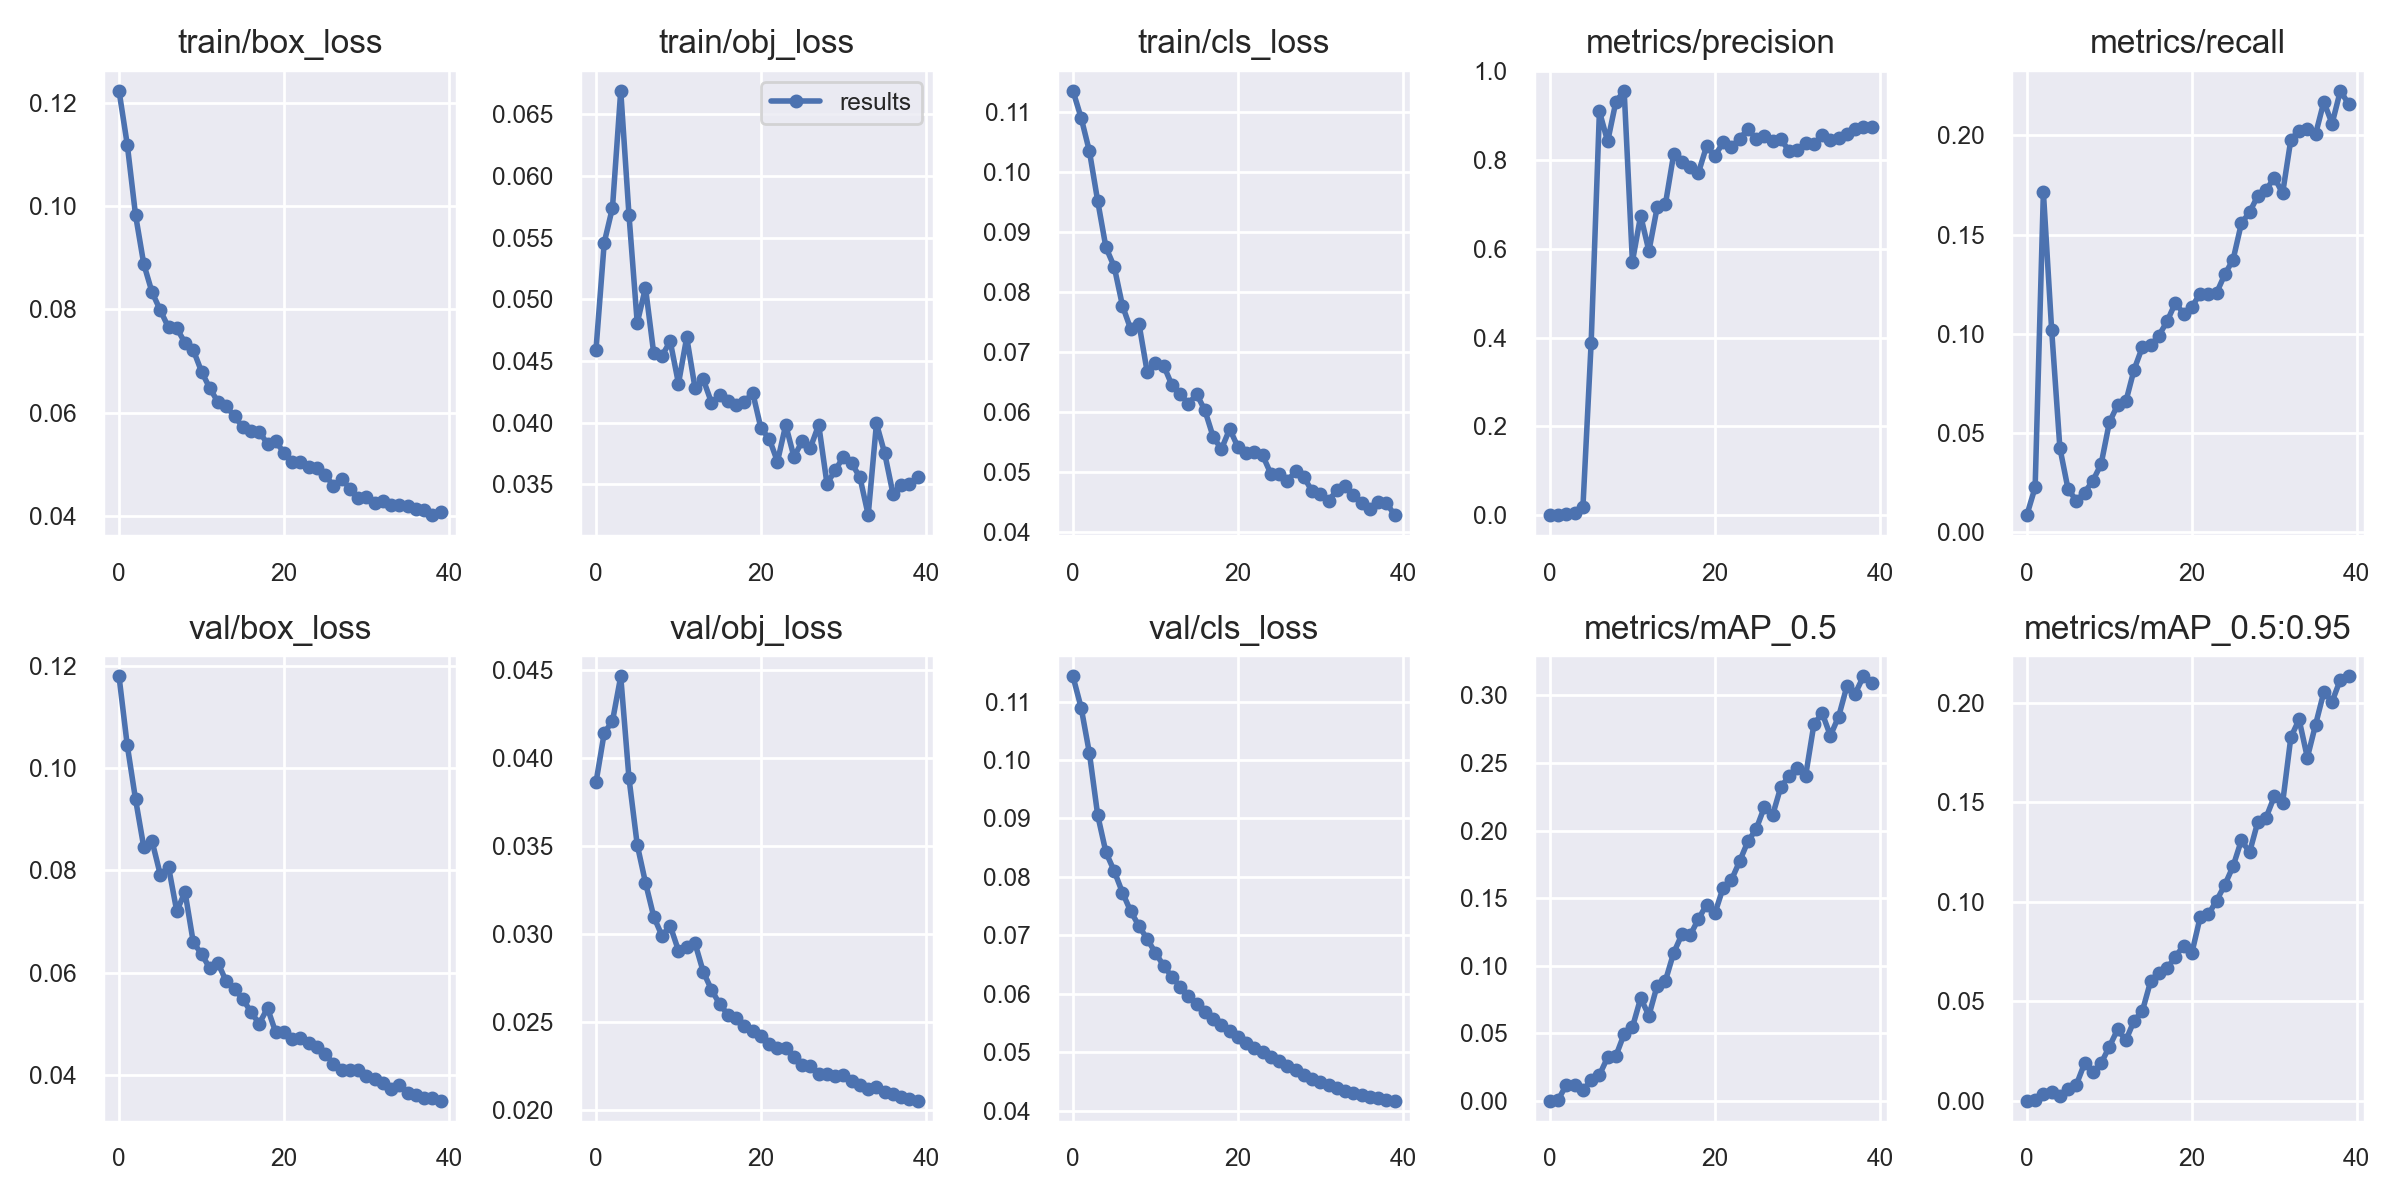

The data file committed next to this chart (first rows):
epoch, train/box_loss, train/obj_loss, train/cls_loss, metrics/precision, metrics/recall, metrics/mAP_0.5, metrics/mAP_0.5:0.95, val/box_loss, val/obj_loss, val/cls_loss, x/lr0, x/lr1, x/lr2
0, 0.1223, 0.04591, 0.1135, 0.0001519, 0.008407, 0.0001092, 3.8921e-05, 0.1179, 0.03862, 0.1143, 0.0901, 0.0011, 0.0011
1, 0.1119, 0.0546, 0.109, 0.0008593, 0.02237, 0.0006474, 0.0001577, 0.1044, 0.04143, 0.1089, 0.07924, 0.002243, 0.002243
2, 0.09831, 0.05744, 0.1034, 0.002943, 0.1714, 0.01191, 0.003473, 0.09392, 0.0421, 0.1011, 0.06833, 0.003327, 0.003327
3, 0.08879, 0.06692, 0.09517, 0.004839, 0.102, 0.01148, 0.004377, 0.08456, 0.04464, 0.09055, 0.05735, 0.004351, 0.004351
4, 0.08334, 0.05684, 0.08744, 0.01765, 0.04229, 0.00775, 0.002547, 0.08573, 0.03886, 0.0842, 0.04632, 0.005316, 0.005316
5, 0.07985, 0.04808, 0.08424, 0.3886, 0.02128, 0.01515, 0.005956, 0.07921, 0.03508, 0.08101, 0.03522, 0.006221, 0.006221
6, 0.0765, 0.05094, 0.07775, 0.9098, 0.01572, 0.01903, 0.008052, 0.08071, 0.03293, 0.07732, 0.02407, 0.007067, 0.007067
7, 0.07635, 0.04561, 0.07384, 0.8422, 0.01976, 0.03218, 0.01886, 0.07205, 0.031, 0.07411, 0.01285, 0.007854, 0.007854
8, 0.07353, 0.04542, 0.07477, 0.9319, 0.02574, 0.03323, 0.0144, 0.0758, 0.02991, 0.07161, 0.00802, 0.00802, 0.00802
9, 0.07215, 0.04659, 0.06671, 0.9562, 0.03409, 0.04941, 0.01887, 0.06599, 0.03047, 0.06936, 0.00802, 0.00802, 0.00802
10, 0.06797, 0.04316, 0.0682, 0.571, 0.05519, 0.05437, 0.02713, 0.06369, 0.02907, 0.06701, 0.007772, 0.007772, 0.007772
11, 0.06475, 0.04692, 0.06775, 0.6749, 0.06394, 0.07593, 0.03587, 0.06092, 0.02928, 0.06478, 0.007525, 0.007525, 0.007525
12, 0.06204, 0.04283, 0.06452, 0.5951, 0.06575, 0.06303, 0.03036, 0.06191, 0.02949, 0.06291, 0.007278, 0.007278, 0.007278
13, 0.06123, 0.04351, 0.06303, 0.6933, 0.08184, 0.08523, 0.04027, 0.05835, 0.02787, 0.0612, 0.00703, 0.00703, 0.00703
14, 0.05928, 0.04163, 0.06142, 0.7008, 0.09318, 0.08876, 0.04506, 0.05677, 0.02685, 0.0597, 0.006783, 0.006783, 0.006783
15, 0.05726, 0.0422, 0.06302, 0.8129, 0.09402, 0.1094, 0.06004, 0.05496, 0.02602, 0.05825, 0.006535, 0.006535, 0.006535
16, 0.05653, 0.04176, 0.0603, 0.7957, 0.09896, 0.1231, 0.06432, 0.05231, 0.02543, 0.05696, 0.006287, 0.006287, 0.006287
17, 0.05631, 0.04144, 0.05589, 0.7847, 0.1062, 0.1225, 0.06648, 0.0501, 0.02526, 0.05573, 0.00604, 0.00604, 0.00604
18, 0.05398, 0.04168, 0.05386, 0.7713, 0.1155, 0.1344, 0.07241, 0.05312, 0.02477, 0.05463, 0.005792, 0.005792, 0.005792
19, 0.05455, 0.04242, 0.05722, 0.8319, 0.1101, 0.1452, 0.07789, 0.04837, 0.02452, 0.05364, 0.005545, 0.005545, 0.005545
20, 0.05215, 0.03952, 0.0542, 0.8087, 0.1134, 0.1387, 0.07425, 0.0484, 0.02424, 0.05257, 0.005298, 0.005298, 0.005298
21, 0.05042, 0.03869, 0.05323, 0.8406, 0.1202, 0.1577, 0.09212, 0.047, 0.02379, 0.05164, 0.00505, 0.00505, 0.00505
22, 0.05047, 0.03682, 0.0534, 0.8302, 0.1202, 0.1633, 0.09361, 0.04729, 0.02355, 0.05077, 0.004803, 0.004803, 0.004803
23, 0.04945, 0.0398, 0.05281, 0.8482, 0.1206, 0.1773, 0.1006, 0.04627, 0.02353, 0.05002, 0.004555, 0.004555, 0.004555
24, 0.0492, 0.0372, 0.04973, 0.8695, 0.1299, 0.1919, 0.1085, 0.04558, 0.02301, 0.04921, 0.004307, 0.004307, 0.004307
25, 0.04798, 0.03849, 0.04968, 0.8481, 0.1374, 0.201, 0.1179, 0.04415, 0.02256, 0.04841, 0.00406, 0.00406, 0.00406
26, 0.04578, 0.03797, 0.04862, 0.8534, 0.1556, 0.2174, 0.1309, 0.0423, 0.02252, 0.04766, 0.003812, 0.003812, 0.003812
27, 0.04715, 0.03981, 0.05018, 0.8432, 0.1613, 0.2114, 0.125, 0.04114, 0.02208, 0.04689, 0.003565, 0.003565, 0.003565
28, 0.04524, 0.03504, 0.04917, 0.8465, 0.1696, 0.2324, 0.1402, 0.04098, 0.02203, 0.04609, 0.003318, 0.003318, 0.003318
29, 0.04341, 0.03611, 0.04685, 0.821, 0.1725, 0.2401, 0.1424, 0.04101, 0.02195, 0.04547, 0.00307, 0.00307, 0.00307
30, 0.04367, 0.03724, 0.04645, 0.8218, 0.1788, 0.2464, 0.153, 0.03979, 0.022, 0.04491, 0.002822, 0.002822, 0.002822
31, 0.0426, 0.03669, 0.04527, 0.8397, 0.1708, 0.2405, 0.1496, 0.03925, 0.02168, 0.04439, 0.002575, 0.002575, 0.002575
32, 0.0429, 0.03554, 0.04703, 0.8355, 0.1979, 0.2785, 0.1827, 0.03843, 0.02141, 0.0439, 0.002328, 0.002328, 0.002328
33, 0.04216, 0.0325, 0.04774, 0.856, 0.2024, 0.2869, 0.1917, 0.03742, 0.02118, 0.04345, 0.00208, 0.00208, 0.00208
34, 0.04215, 0.03993, 0.04625, 0.8462, 0.2033, 0.2702, 0.1725, 0.03804, 0.02133, 0.04306, 0.001832, 0.001832, 0.001832
35, 0.04198, 0.0375, 0.04483, 0.8488, 0.2007, 0.2843, 0.1891, 0.0365, 0.02105, 0.04271, 0.001585, 0.001585, 0.001585
36, 0.04133, 0.03423, 0.04385, 0.86, 0.217, 0.3068, 0.2055, 0.03613, 0.02094, 0.04239, 0.001337, 0.001337, 0.001337
37, 0.04107, 0.03493, 0.045, 0.87, 0.206, 0.3012, 0.2006, 0.03559, 0.02077, 0.04211, 0.00109, 0.00109, 0.00109
38, 0.04019, 0.03498, 0.04488, 0.8755, 0.2225, 0.314, 0.2117, 0.03562, 0.02065, 0.04188, 0.0008425, 0.0008425, 0.0008425
39, 0.04071, 0.03561, 0.04289, 0.8757, 0.2159, 0.3093, 0.2133, 0.03507, 0.02055, 0.04172, 0.000595, 0.000595, 0.000595
